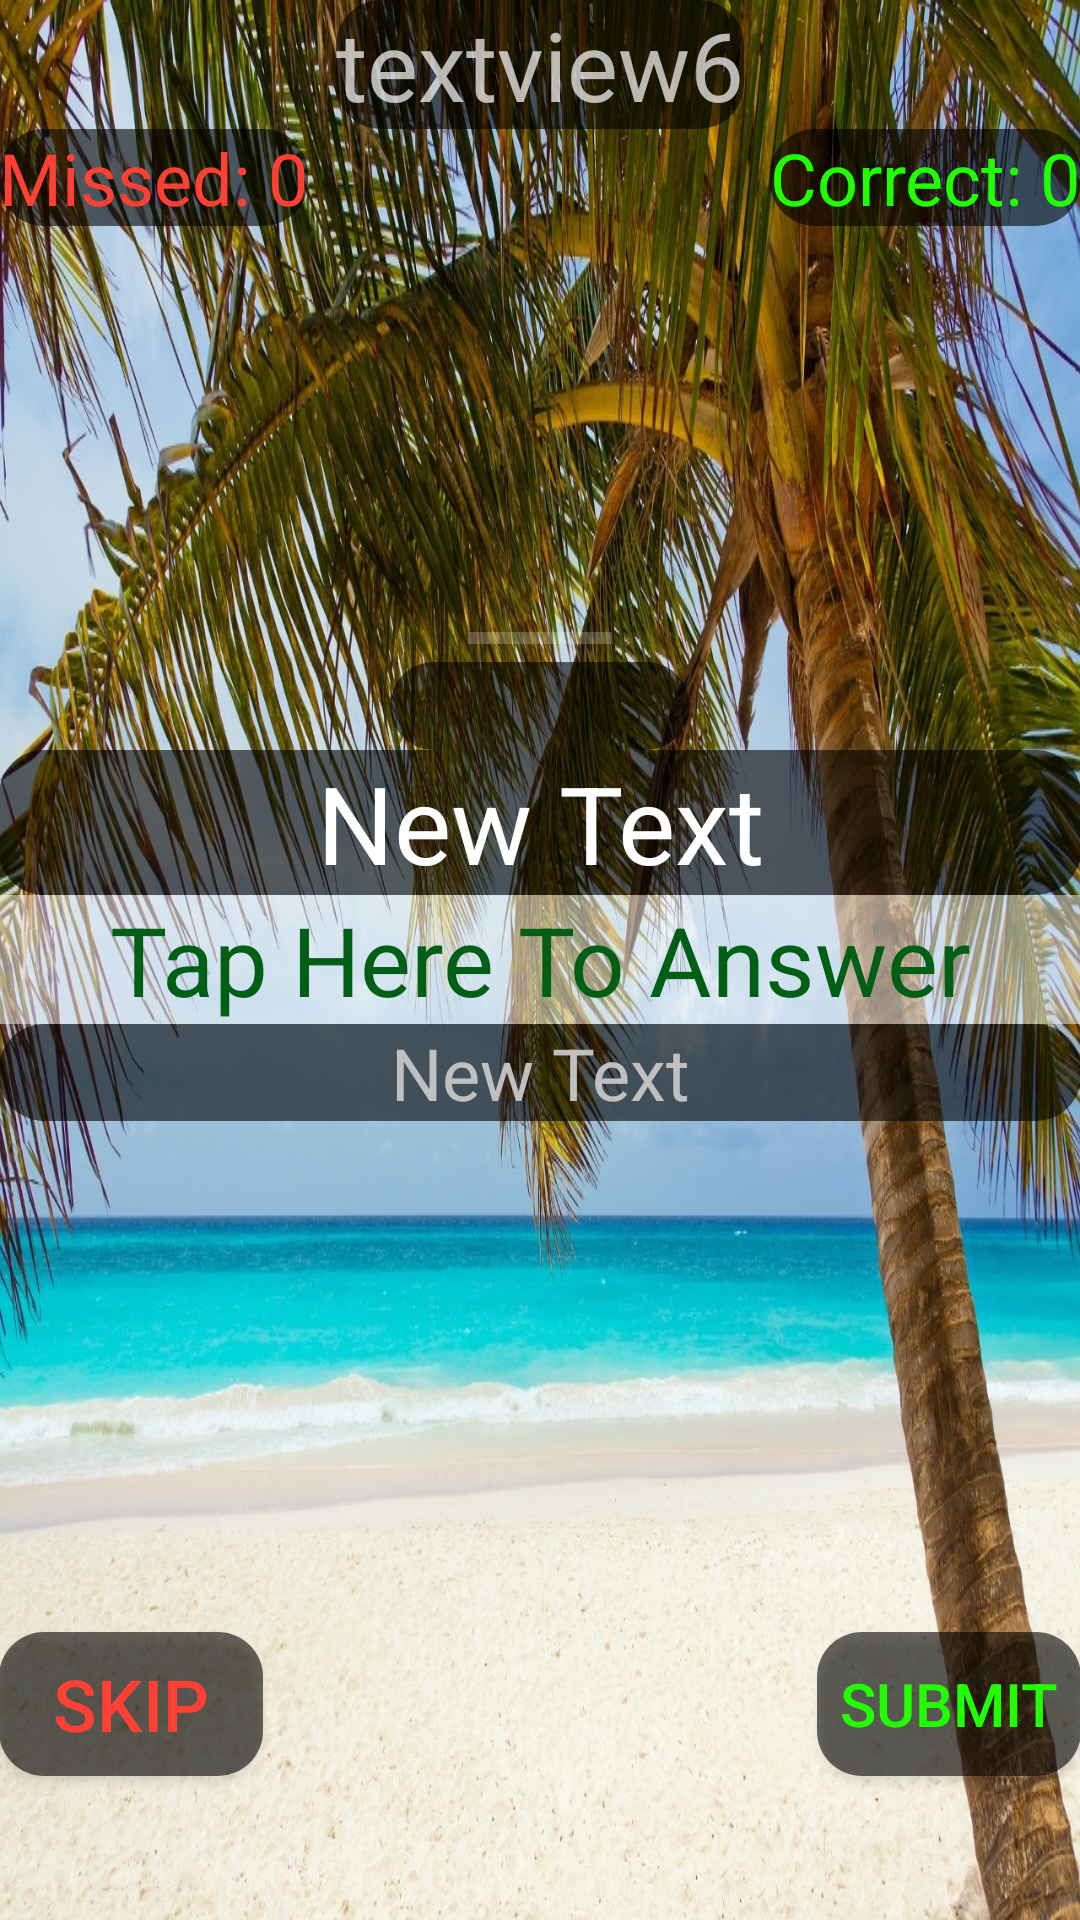

Android layout source for this screen:
<!-- AndroidManifest.xml: application theme Theme.AppCompat.NoActionBar -->
<!-- res/layout/activity_game_start_page.xml -->
<RelativeLayout xmlns:android="http://schemas.android.com/apk/res/android"
    xmlns:tools="http://schemas.android.com/tools" android:layout_width="match_parent"
    android:layout_height="match_parent" android:paddingLeft="@dimen/activity_horizontal_margin"
    android:paddingRight="@dimen/activity_horizontal_margin"
    android:paddingTop="@dimen/activity_vertical_margin"
    android:paddingBottom="@dimen/activity_vertical_margin"
    tools:context="net.androidbootcamp.anagramproject.GameStartPage"
    android:background="@drawable/beach1"
    android:descendantFocusability="beforeDescendants"
    android:keepScreenOn="true"
    android:focusableInTouchMode="true">


    <Button
        android:layout_width="wrap_content"
        android:layout_height="wrap_content"
        android:id="@+id/button2"
        android:onClick = "skipPage"
        android:background="@drawable/round_background"
        android:textSize="24dp"
        android:text="Skip"
        android:layout_marginBottom="48dp"
        android:layout_alignParentBottom="true"
        android:layout_alignParentLeft="true"
        android:layout_alignParentStart="true"
        android:textColor="#ff4035" />

    <EditText
        android:layout_width="wrap_content"
        android:layout_height="wrap_content"
        android:id="@+id/timer"
        android:width="100dp"
        android:background="@drawable/round_background"
        android:focusableInTouchMode = "false"
        android:inputType="none"
        android:layout_above="@+id/textView7"
        android:layout_centerHorizontal="true"
        android:textSize="22dp"
        android:gravity="center_horizontal" />

    <TextView
        android:layout_width="wrap_content"
        android:layout_height="wrap_content"
        android:text="textview6"
        android:id="@+id/textView6"
        android:background="@drawable/round_background"
        android:textSize="32dp"
        android:layout_alignParentTop="true"
        android:layout_centerHorizontal="true" />

    <Button
        android:layout_width="wrap_content"
        android:layout_height="wrap_content"
        android:text="Submit"
        android:id="@+id/button"
        android:onClick = "checkIfRight"
        android:background="@drawable/round_background"
        android:textSize="20dp"
        android:layout_alignTop="@+id/button2"
        android:layout_alignParentRight="true"
        android:layout_alignParentEnd="true"
        android:textColor="#21ff00" />

    <TextView
        android:layout_width="wrap_content"
        android:layout_height="wrap_content"
        android:text="Correct: 0"
        android:id="@+id/wordsFound"
        android:background="@drawable/round_background"
        android:textSize="24dp"
        android:textColor="#21ff00"
        android:layout_below="@+id/textView6"
        android:layout_alignParentRight="true"
        android:layout_alignParentEnd="true" />

    <TextView
        android:layout_width="wrap_content"
        android:layout_height="wrap_content"
        android:text="Missed: 0"
        android:id="@+id/wordsSkipped"
        android:background="@drawable/round_background"
        android:textSize="24dp"

        android:textColor="#ff4035"
        android:layout_below="@+id/textView6"
        android:layout_alignParentLeft="true"
        android:layout_alignParentStart="true" />

    <TextView
        android:layout_width="fill_parent"
        android:layout_height="wrap_content"
        android:text="New Text"
        android:id="@+id/textView7"
        android:gravity="center_vertical|center_horizontal"
        android:textSize="36dp"
        android:background="@drawable/round_background"
        android:textColor="#ffffff"
        android:layout_above="@+id/textView9"
        android:layout_centerHorizontal="true" />

    <TextView
        android:layout_width="fill_parent"
        android:layout_height="wrap_content"
        android:text="New Text"
        android:id="@+id/textView8"
        android:gravity="center_vertical|center_horizontal"
        android:textSize="24dp"
        android:background="@drawable/round_background"
        android:layout_below="@+id/textView9"
        android:layout_alignLeft="@+id/textView9"
        android:textColor="#c0c0c0" />

    <EditText
        android:layout_width="fill_parent"
        android:layout_height="wrap_content"
        android:hint="Tap Here To Answer"
        android:id="@+id/textView9"
        android:textColorHint="#005f14"
        android:textSize="32dp"
        android:gravity="center_vertical|center_horizontal"
        android:textColor="#005f14"
        android:singleLine="true"
        android:layout_centerVertical="true"
        android:layout_centerHorizontal="true"
        android:background="#79ffffff" />

    <ProgressBar
        style="?android:attr/progressBarStyleHorizontal"
        android:layout_width="wrap_content"
        android:layout_height="wrap_content"
        android:id="@+id/progressBar"
        android:layout_above="@+id/timer"
        android:layout_centerHorizontal="true"
        android:indeterminate="false" />

</RelativeLayout>
<!-- resources referenced by this layout -->
<resources>
  <!-- drawable beach1: jpg bitmap (drawable-nodpi, 874133 bytes) -->
  <!-- drawable round_background (drawable) -->
  <shape xmlns:android="http://schemas.android.com/apk/res/android"
      android:shape="rectangle" android:padding="10dp">
      <solid android:color="#96010101"/>
      <corners
          android:bottomRightRadius="15dp"
          android:bottomLeftRadius="15dp"
          android:topLeftRadius="15dp"
          android:topRightRadius="15dp"/>
  </shape>
</resources>
